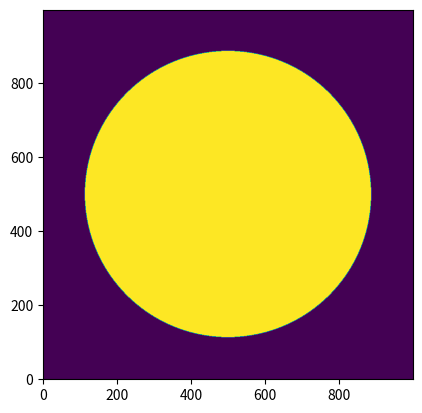
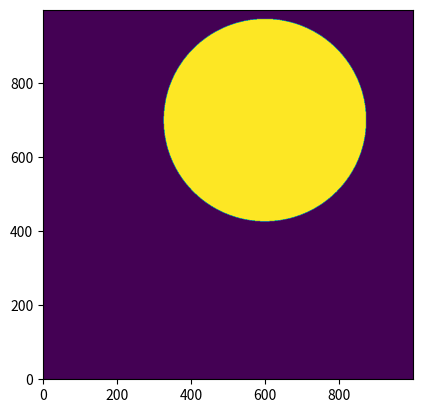
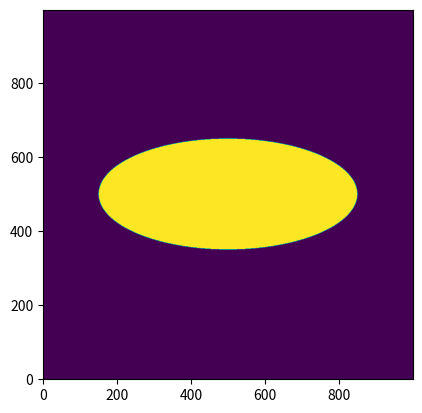
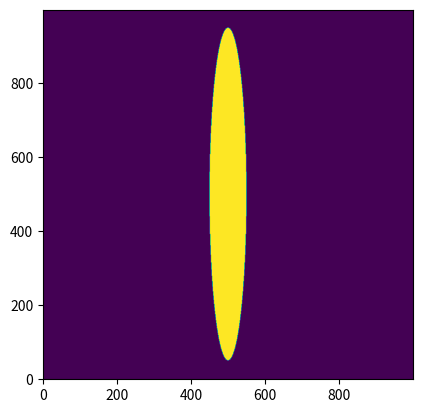
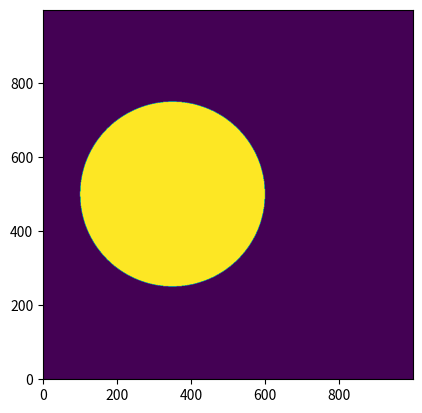
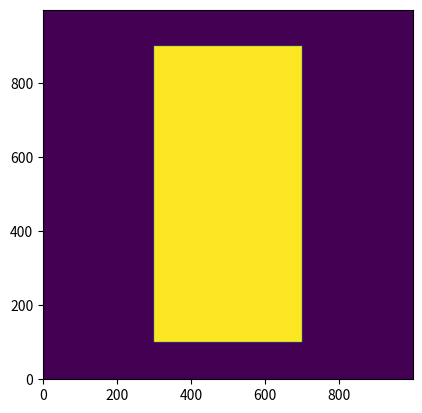
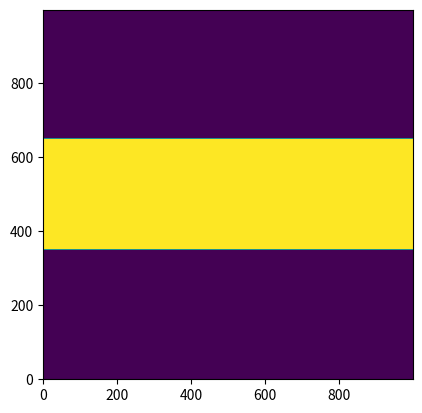
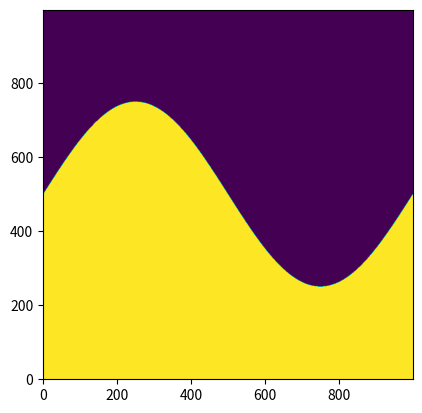
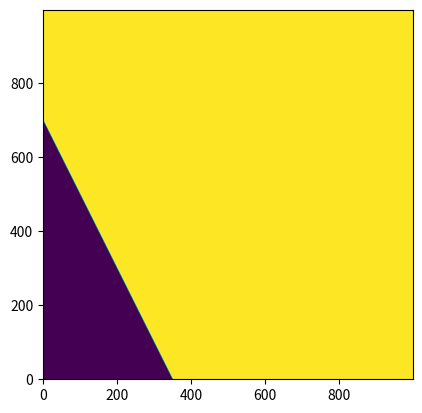

Source code (Python) for these figures, in order:
import numpy as np
import matplotlib.pyplot as plt

def create_circle(r, x_offset=0, y_offset=0):
    """
    Plots a circle with radius r centered at the point (x_offset, y_offset)
    
    Args:
        r (double): Radius of the circle, normalized to the width and height of the plot
        x_offset (double): x-coordinate of the circle's center, normalized to the width of the plot
        y_offset (double): y-coordinate of the circle's center, normalized to the height of the plot
        
    Returns:
        None
    """
    x = np.linspace(-1,1,1000)
    y = np.linspace(-1,1,1000)
    
    [X,Y] = np.meshgrid(x,y)
    circle = ((X-x_offset)**2 + (Y-y_offset)**2) < r
    
    plt.figure()
    plt.imshow(circle, origin = 'lower')


def create_ellipse(a, b, x_offset=0, y_offset=0, orientation = 'horizontal'):
    """
    Plots an ellipse with semi-major axis a and semi-minor axis b, centered at the point (x_offset, y_offset)
    
    Args:
        a (double): Semi-major axis of the ellipse, normalized to the width of the plot
        b (double): Semi-minor axis of the ellipse, normalized to the height of the plot
        x_offset (double): x-coordinate of the circle's center, normalized to the width of the plot
        y_offset (double): y-coordinate of the circle's center, normalized to the height of the plot
        orientation (string): Defines whether the semi-major axis lies along the x-axis (horizontal) or the y-axis (vertical)
        
    Returns:
        None
    """
    
    #The semi-major axis must always be larger than the semi-minor axis
    #Gracefully handles case where user accidentally passes a and b in the wrong order
    if b > a:
        a, b = b, a
    
    x = np.linspace(-1,1,1000)
    y = np.linspace(-1,1,1000)
    
    if orientation == 'horizontal':
        #Semi-major axis is in x-direction, giving the impression of a "horizontal" ellipse
        rx = a
        ry = b
    if orientation == 'vertical':
        #Semi-major axis is in y-direction, giving the impression of a "vertical" ellipse
        rx = b
        ry = a
        
    [X,Y] = np.meshgrid(x,y)
    ellipse = (((X-x_offset)/rx)**2 + ((Y-y_offset)/ry)**2) < 1
    
    plt.figure()
    plt.imshow(ellipse, origin = 'lower')
    
    
def create_rectangle(width, height):
    """
    Creates a rectangle in the center of the plot.
    
    Args:
        width (double): Width of the rectangle, normalized to the width of the plot
        height (double): Height of the rectangle, normalized to the height of the plot
    """
    w = int(width*1000)
    h = int(height*1000)
    
    grid = np.zeros([1000,1000])
    
    x = np.size(grid,1)
    y = np.size(grid,0)
    
    grid[(y - h)//2:(y + h)//2, (x - w)//2:(x + w)//2] = 1
    
    plt.figure()
    plt.imshow(grid, origin = 'lower')

    
def create_formed_half_space(x, y, function, inverted=False):
    """
    Defines a boundary separating the plane into two sections along the y-axis, and fills only one side of the boundary.
    
    Args:
        x (ndarray): Numpy array of points along the x-axis
        y (ndarray): Numpy array of points along the y-axis
        function (function): A function object, which will operate on x to obtain a boundary
        inverted (bool): False by default, wherein all elements below the boundary are set to 1. If inverted is True, all elements above the boundary are set to 1.
    
    Returns:
        None
    """
    [X,Y] = np.meshgrid(x,y)
    
    f = function(x)
    half_space = f > Y
    
    if inverted:
        half_space = ~half_space
        
    plt.figure()
    plt.imshow(half_space, origin = 'lower')
    

def line(m,b):
    """
    Returns a lambda expression for the equation of a line, with slope m and intercept b.
    
    Args:
        m (double): The slope of the line
        b (double): The intercept of the line
        
    Returns:
        A lambda expression
    """
    return lambda x: m*x + b
        
    
if __name__ == '__main__':
    create_circle(0.6)
    create_circle(0.3, x_offset=0.2, y_offset=0.4)
    
    create_ellipse(0.7, 0.3)
    create_ellipse(0.9, 0.1, orientation='vertical')
    create_ellipse(0.5, 0.5, x_offset=-0.3)
    
    create_rectangle(0.4, 0.8)
    create_rectangle(1,0.3)
    
    x = np.linspace(0,2*np.pi,1000)
    y = np.linspace(-2,2,1000)
    
    create_formed_half_space(x,y,np.sin)
    
    x = np.linspace(0,10,1000)
    y = np.linspace(0,10,1000)
    
    m = -2
    b = 7
    function = line(m,b)
    
    create_formed_half_space(x,y,function,inverted = True)